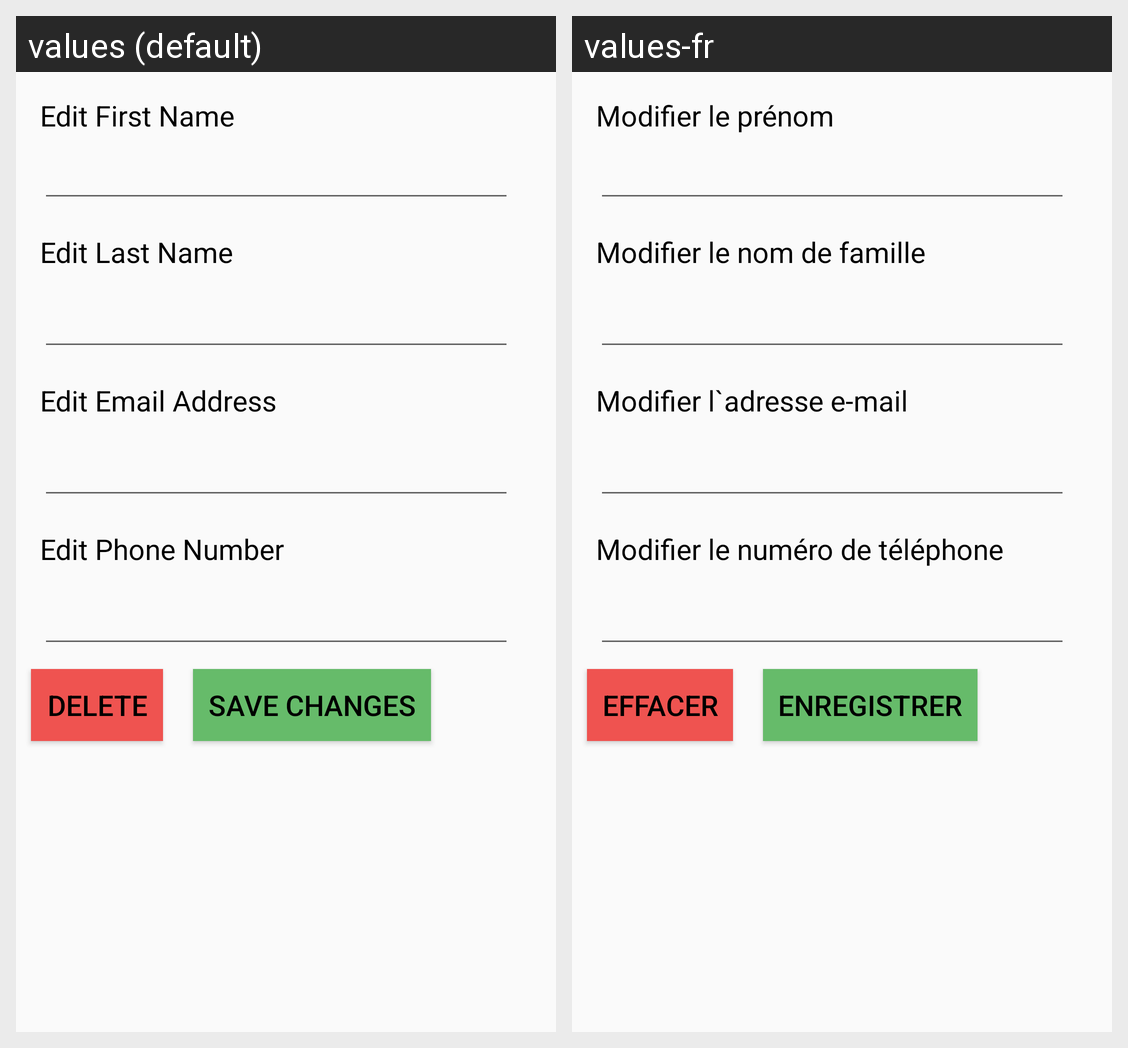

The same Android screen rendered under two of its app's locales, left to right. List the strings drawn on it with the default value and each locale's translation.
Android screen res/layout/activity_edit_delete.xml rendered under 2 locales, left to right: values (default), values-fr. Device: Nexus 5 (rendered at 1080×1920; each locale shown at half size, 540×960, under a caption strip naming it); theme AppTheme.
Strings drawn on this screen, with the default value and each locale's value (text and hints the layout hard-codes, and strings that could not be matched under every locale, appear in the picture but are not listed):

edit_first_name
  values: Edit First Name
  values-fr: Modifier le prénom

edit_last_name
  values: Edit Last Name
  values-fr: Modifier le nom de famille

edit_email_address
  values: Edit Email Address
  values-fr: Modifier l`adresse e-mail

edit_phone_number
  values: Edit Phone Number
  values-fr: Modifier le numéro de téléphone

delete
  values: Delete
  values-fr: Effacer

save
  values: Save changes
  values-fr: Enregistrer
